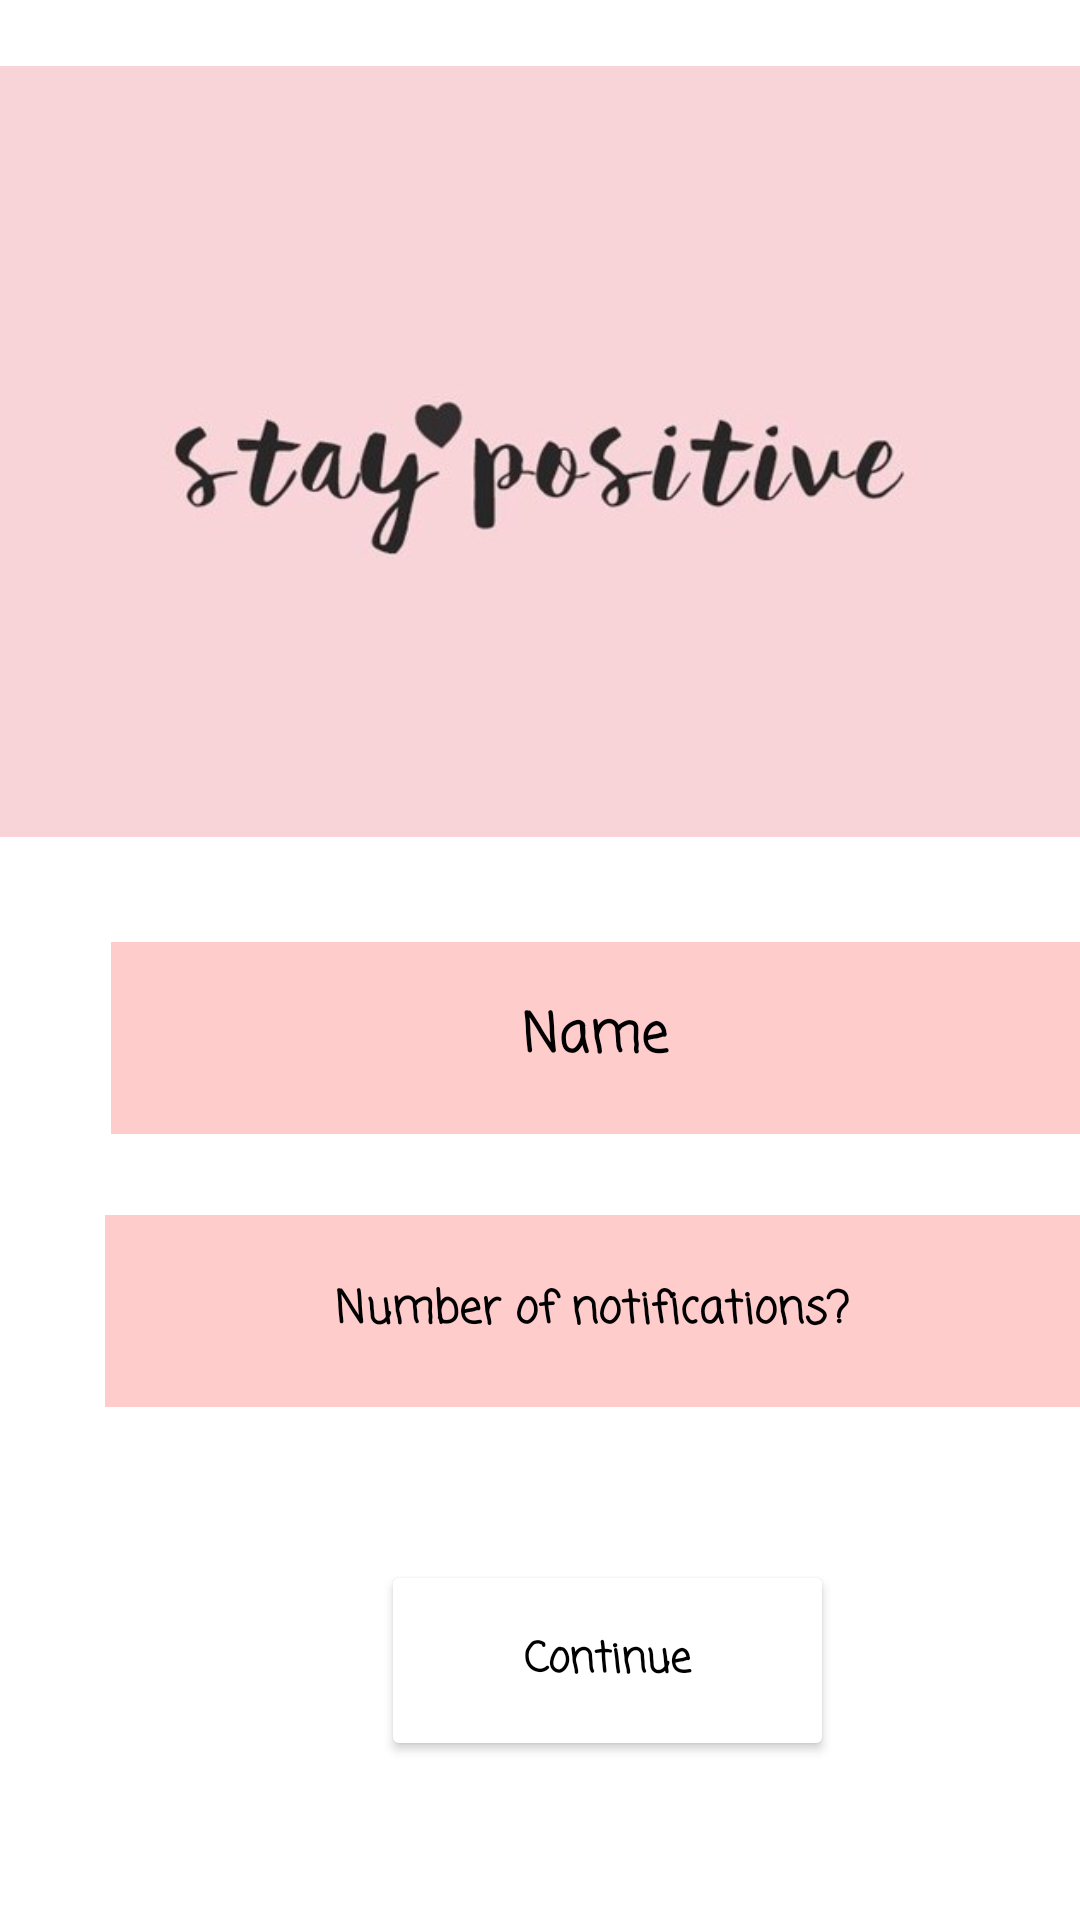

Write the Android layout XML for this screen, with the resource values it uses.
<!-- AndroidManifest.xml: application theme Theme.CherishedWordsApp -->
<!-- res/layout/activity_splash2.xml -->
<?xml version="1.0" encoding="utf-8"?>
<RelativeLayout xmlns:android="http://schemas.android.com/apk/res/android"
    xmlns:app="http://schemas.android.com/apk/res-auto"
    xmlns:tools="http://schemas.android.com/tools"
    android:layout_width="match_parent"
    android:layout_height="match_parent"
    android:background="@color/white"
    tools:context=".splash2">

    <ImageView
        android:layout_width="match_parent"
        android:layout_height="301dp"
        android:src="@drawable/staypositive" />

    <EditText
        android:id="@+id/userName"
        android:layout_width="332dp"
        android:layout_height="64dp"
        android:layout_alignParentStart="true"
        android:layout_alignParentBottom="true"
        android:layout_centerHorizontal="true"
        android:layout_marginStart="37dp"
        android:layout_marginBottom="262dp"
        android:background="@color/pink"
        android:fontFamily="casual"
        android:gravity="center"
        android:hint="Name"
        android:textColorHint="@color/black"
        android:textStyle="bold" />

    <Button
        android:id="@+id/btnCon"
        android:layout_width="151dp"
        android:layout_height="67dp"
        android:layout_alignParentStart="true"
        android:layout_alignParentBottom="true"
        android:layout_centerHorizontal="true"
        android:layout_marginStart="127dp"
        android:layout_marginBottom="53dp"
        android:backgroundTint="@color/white"
        android:fontFamily="casual"
        android:text="Continue"
        android:textAllCaps="false"
        android:textColor="@color/black"
        android:textStyle="bold" />

    <EditText
        android:id="@+id/notificationNum"
        android:layout_width="332dp"
        android:layout_height="64dp"
        android:layout_alignParentStart="true"
        android:layout_alignParentBottom="true"
        android:layout_centerHorizontal="true"
        android:layout_marginStart="35dp"
        android:layout_marginBottom="171dp"
        android:background="@color/pink"
        android:fontFamily="casual"
        android:gravity="center"
        android:hint="Number of notifications?"
        android:textColorHint="@color/black"
        android:textSize="15dp"

        android:textStyle="bold" />

</RelativeLayout>
<!-- resources referenced by this layout -->
<resources>
  <color name="black">#FF000000</color>
  <color name="pink">#FFCCCC</color>
  <color name="white">#FFFFFFFF</color>
  <!-- drawable staypositive: jpeg bitmap (drawable-v24, 15280 bytes) -->
  <style name="Theme.CherishedWordsApp" parent="Theme.MaterialComponents.DayNight.DarkActionBar.Bridge">
          
          <item name="colorPrimary">@color/pinky</item>
          
          <item name="colorOnPrimary">@color/white</item>
          
          <item name="colorSecondary">@color/teal_200</item>
          <item name="colorSecondaryVariant">@color/teal_700</item>
          <item name="colorOnSecondary">@color/black</item>
          <item name="titleTextColor">@color/black</item>
          
          <item name="android:statusBarColor" tools:targetApi="l">?attr/colorPrimaryVariant</item>
          
          
      </style>
  <color name="pinky">#FFB9B9</color>
  <color name="teal_200">#FF03DAC5</color>
  <color name="teal_700">#FF018786</color>
</resources>
